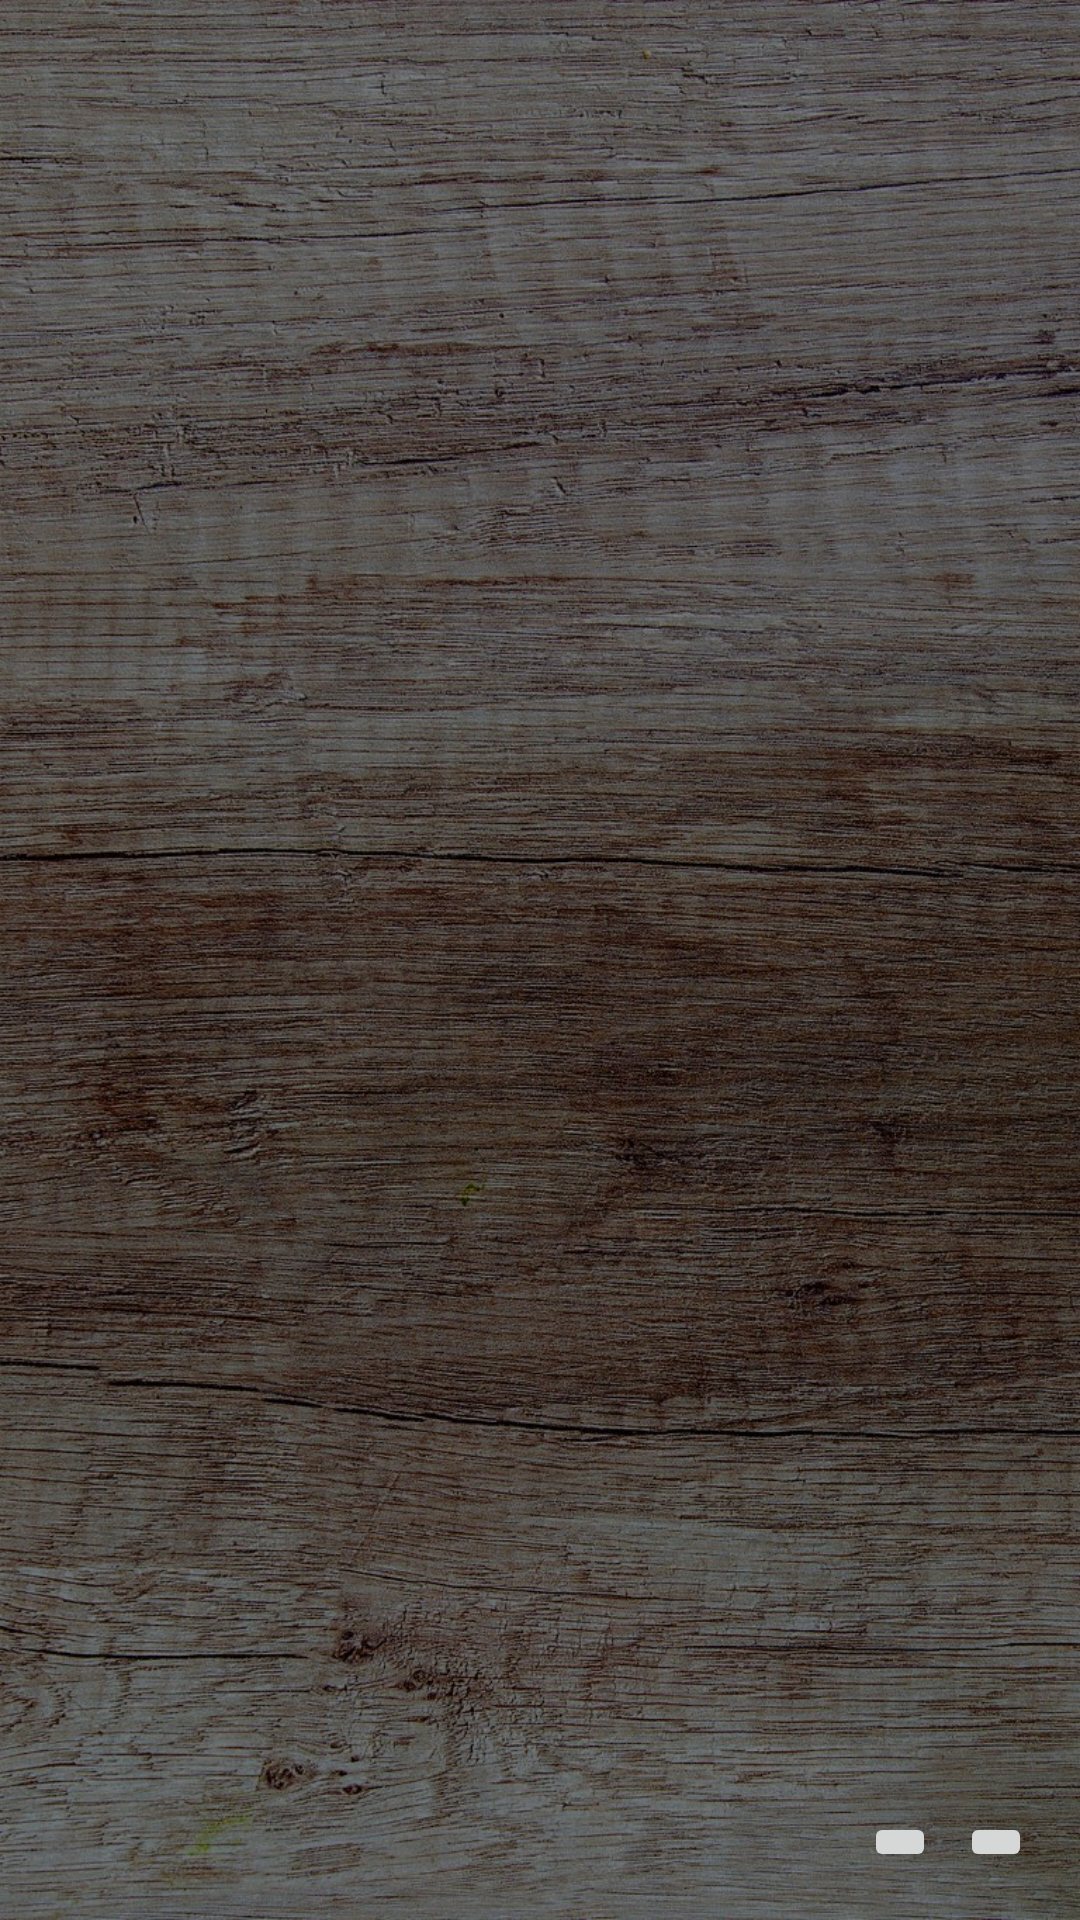

The Android layout XML behind this screen, and the referenced resources:
<!-- AndroidManifest.xml: application theme AppTheme -->
<!-- res/layout/activity_main.xml -->
<?xml version="1.0" encoding="utf-8"?>
<androidx.constraintlayout.widget.ConstraintLayout xmlns:android="http://schemas.android.com/apk/res/android"
    xmlns:app="http://schemas.android.com/apk/res-auto"
    xmlns:tools="http://schemas.android.com/tools"
    android:layout_width="match_parent"
    android:layout_height="match_parent"
    tools:context="com.batodev.jigsawpuzzle.ImagePickActivity"
    android:background="@drawable/table_background">

    <GridView
        android:id="@+id/grid"
        android:layout_width="0dp"
        android:layout_height="0dp"
        android:layout_marginBottom="8dp"
        android:layout_marginEnd="8dp"
        android:layout_marginStart="8dp"
        android:layout_marginTop="8dp"
        android:horizontalSpacing="10dp"
        android:numColumns="3"
        android:paddingHorizontal="10dp"
        android:paddingVertical="10dp"
        android:verticalSpacing="10dp"
        app:layout_constraintBottom_toBottomOf="parent"
        app:layout_constraintEnd_toEndOf="parent"
        app:layout_constraintStart_toStartOf="parent"
        app:layout_constraintTop_toTopOf="parent" />

    <ImageButton
        android:id="@+id/cameraButton"
        android:layout_width="wrap_content"
        android:layout_height="wrap_content"
        android:layout_marginBottom="16dp"
        android:layout_marginEnd="16dp"
        android:layout_marginRight="16dp"
        android:clickable="true"
        android:onClick="onImageFromCameraClick"
        android:src="@drawable/ic_photo_camera_black_24dp"
        app:layout_constraintBottom_toBottomOf="parent"
        app:layout_constraintEnd_toEndOf="parent"
        android:contentDescription="@string/app_name"
        android:focusable="true" />

    <ImageButton
        android:id="@+id/galleryButton"
        android:layout_width="wrap_content"
        android:layout_height="wrap_content"
        android:layout_marginBottom="16dp"
        android:layout_marginEnd="8dp"
        android:layout_marginRight="8dp"
        android:clickable="true"
        android:onClick="onImageFromGalleryClick"
        android:src="@drawable/ic_image_black_24dp"
        app:layout_constraintBottom_toBottomOf="parent"
        app:layout_constraintEnd_toStartOf="@id/cameraButton"
        android:focusable="true"
        android:contentDescription="@string/app_name" />

</androidx.constraintlayout.widget.ConstraintLayout>
<!-- resources referenced by this layout -->
<resources>
  <!-- drawable table_background: jpg bitmap (drawable-hdpi, 244610 bytes) -->
  <string name="app_name" translatable="false">Puzzled Girls</string>
  <style name="AppTheme" parent="Theme.AppCompat.Light.DarkActionBar">
          
          <item name="colorPrimary">@color/colorPrimary</item>
          <item name="colorPrimaryDark">@color/colorPrimaryDark</item>
          <item name="colorAccent">@color/colorAccent</item>
      </style>
  <color name="colorPrimary">#FF5722</color>
  <color name="colorPrimaryDark">#FF9B53</color>
  <color name="colorAccent">#E69215</color>
</resources>
